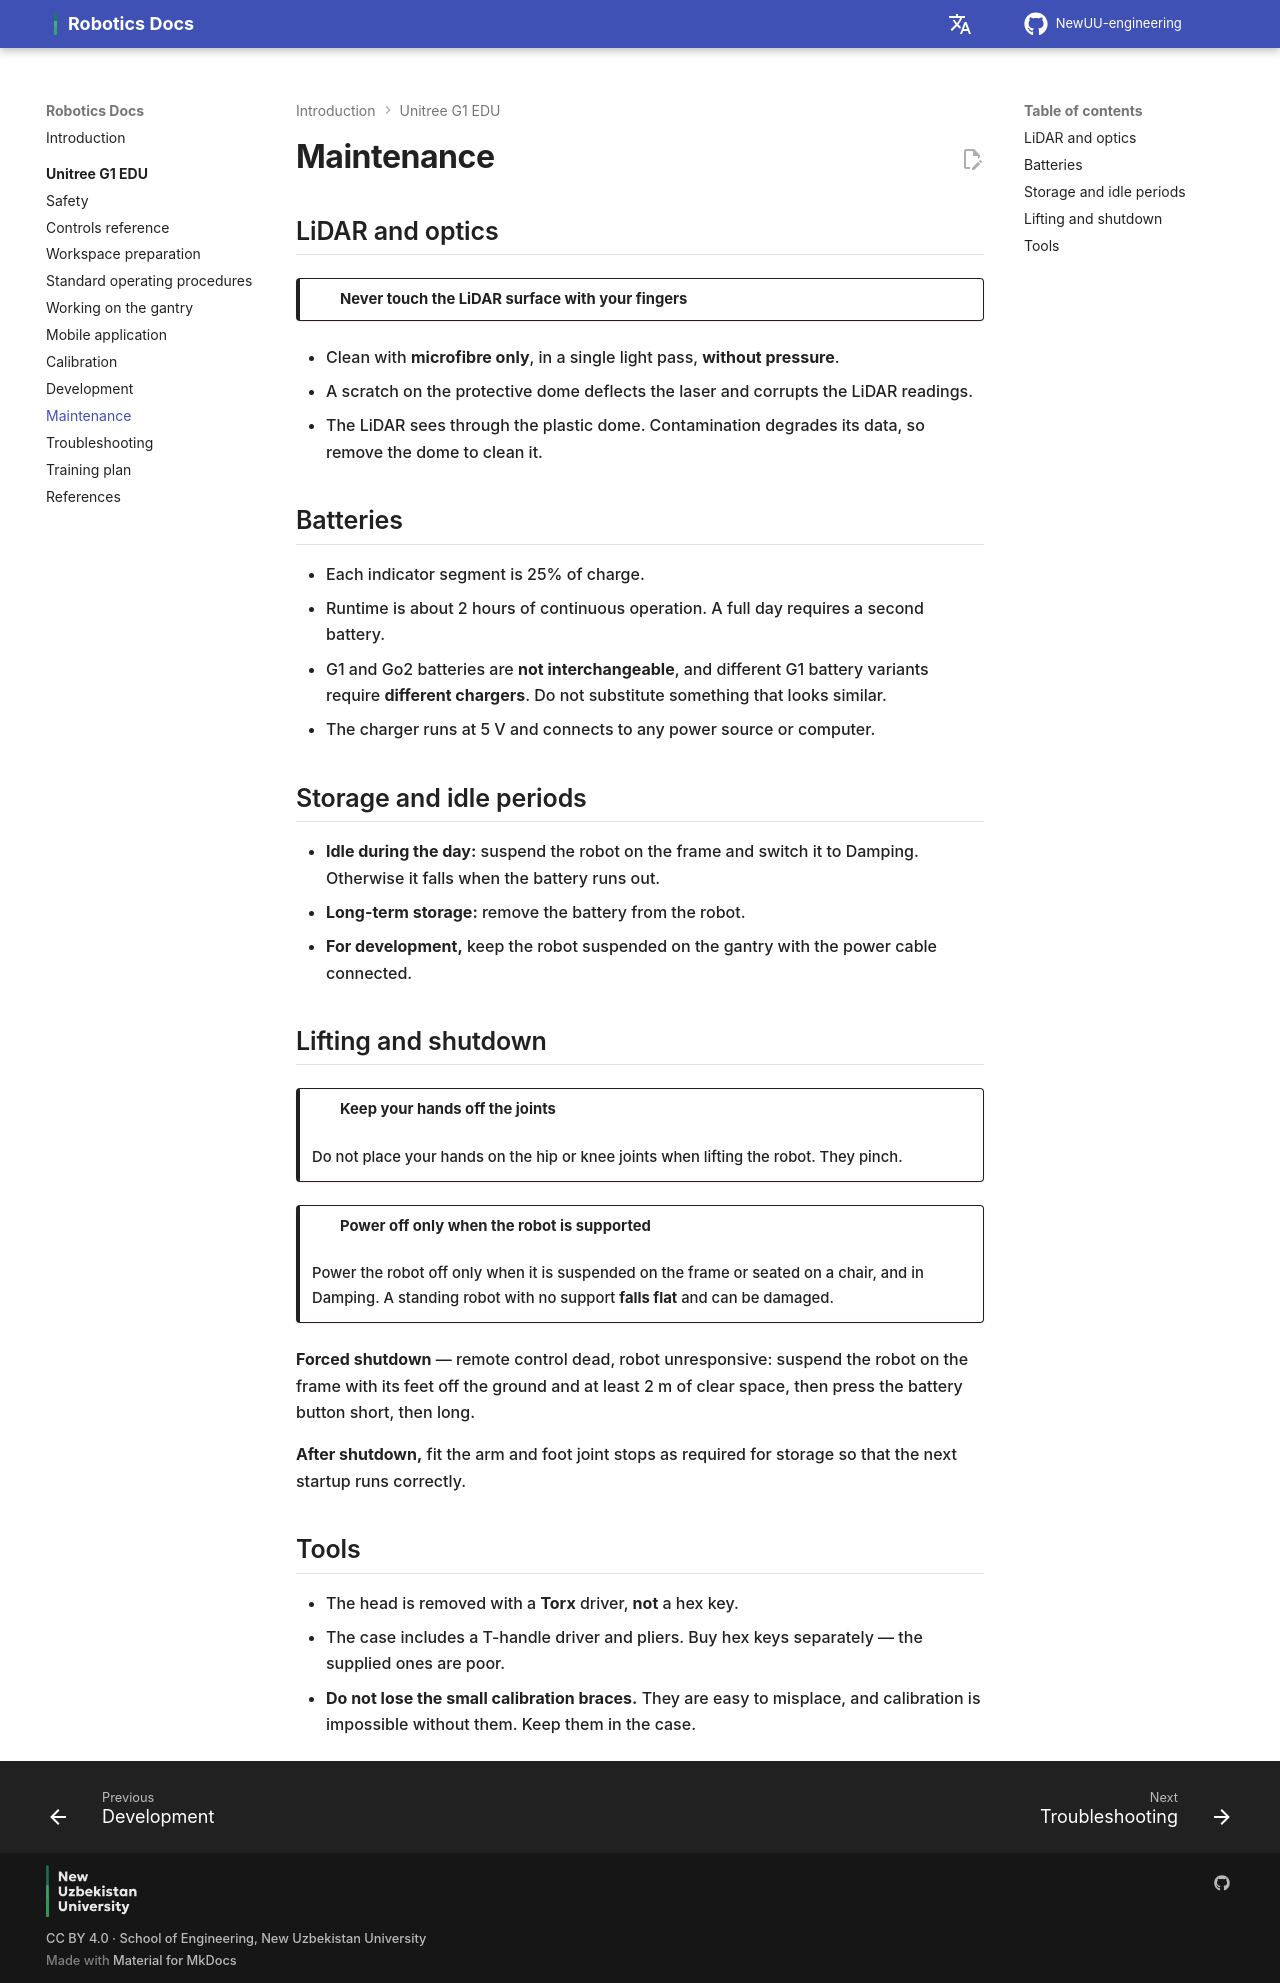

repository: NewUU-engineering/robotics-docs · page: g1/maintenance/index.html · generator: mkdocs

# Maintenance

## LiDAR and optics

!!! danger "Never touch the LiDAR surface with your fingers"

- Clean with **microfibre only**, in a single light pass, **without pressure**.
- A scratch on the protective dome deflects the laser and corrupts the LiDAR readings.
- The LiDAR sees through the plastic dome. Contamination degrades its data, so remove the dome to clean it.

## Batteries

- Each indicator segment is 25% of charge.
- Runtime is about 2 hours of continuous operation. A full day requires a second battery.
- G1 and Go2 batteries are **not interchangeable**, and different G1 battery variants require **different chargers**. Do not substitute something that looks similar.
- The charger runs at 5 V and connects to any power source or computer.

## Storage and idle periods

- **Idle during the day:** suspend the robot on the frame and switch it to Damping. Otherwise it falls when the battery runs out.
- **Long-term storage:** remove the battery from the robot.
- **For development,** keep the robot suspended on the gantry with the power cable connected.

## Lifting and shutdown

!!! danger "Keep your hands off the joints"
    Do not place your hands on the hip or knee joints when lifting the robot. They pinch.

!!! danger "Power off only when the robot is supported"
    Power the robot off only when it is suspended on the frame or seated on a chair, and in Damping. A standing robot with no support **falls flat** and can be damaged.

**Forced shutdown** — remote control dead, robot unresponsive: suspend the robot on the frame with its feet off the ground and at least 2 m of clear space, then press the battery button short, then long.

**After shutdown,** fit the arm and foot joint stops as required for storage so that the next startup runs correctly.

## Tools

- The head is removed with a **Torx** driver, **not** a hex key.
- The case includes a T-handle driver and pliers. Buy hex keys separately — the supplied ones are poor.
- **Do not lose the small calibration braces.** They are easy to misplace, and calibration is impossible without them. Keep them in the case.
